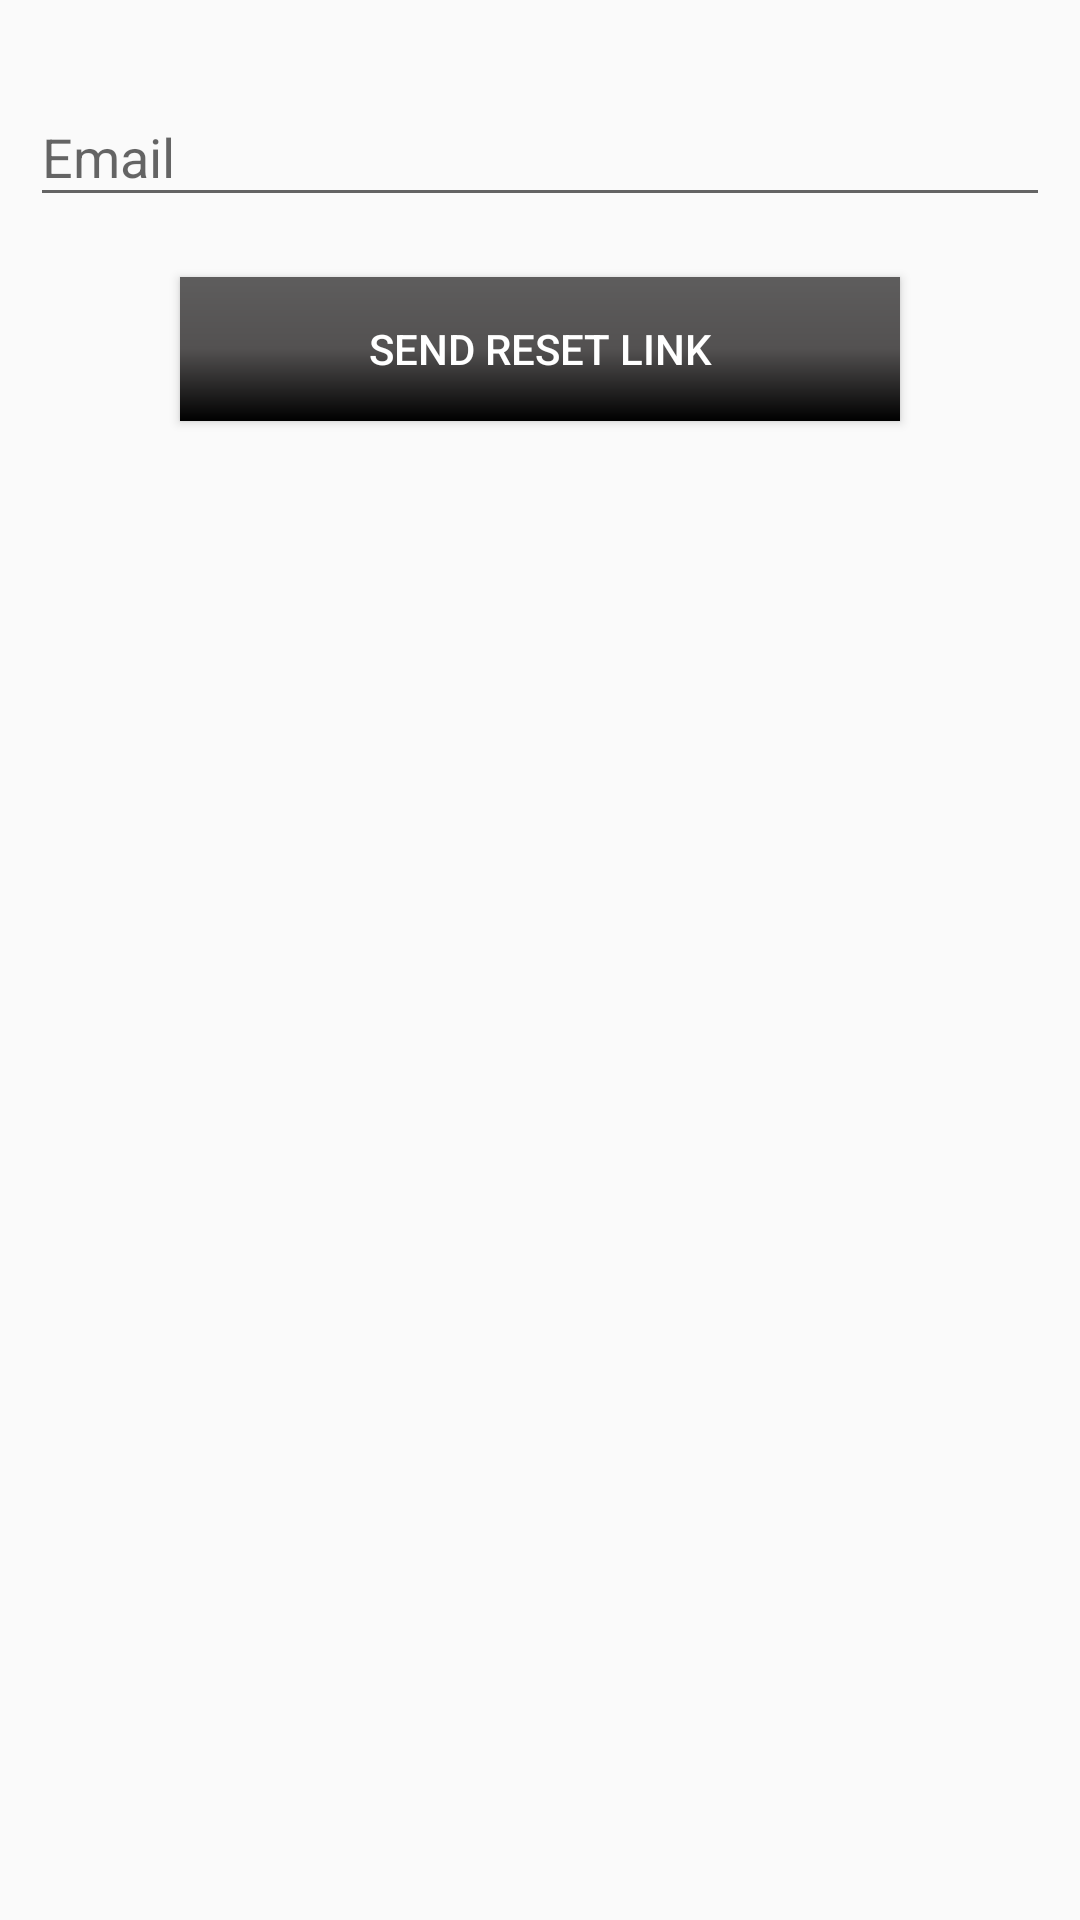

The Android layout XML behind this screen, and the referenced resources:
<!-- AndroidManifest.xml: application theme AppTheme -->
<!-- res/layout/activity_forgot.xml -->
<?xml version="1.0" encoding="utf-8"?>
<LinearLayout xmlns:android="http://schemas.android.com/apk/res/android"
    xmlns:app="http://schemas.android.com/apk/res-auto"
    xmlns:tools="http://schemas.android.com/tools"
    android:layout_width="match_parent"
    android:layout_height="match_parent"
    tools:context=".Forgot"
    android:orientation="vertical">

    <android.support.design.widget.TextInputLayout
        android:layout_width="match_parent"
        android:layout_height="wrap_content"
        android:layout_marginTop="20dp">

        <EditText
            android:id="@+id/sendmail"
            android:layout_width="match_parent"
            android:layout_height="wrap_content"
            android:hint="Email"
            android:layout_marginHorizontal="10dp"
            />

    </android.support.design.widget.TextInputLayout>

    <Button
        android:id="@+id/resetbutton"
        android:layout_width="match_parent"
        android:layout_height="wrap_content"
        android:text="send Reset link"
        android:layout_marginHorizontal="60dp"
        android:layout_marginTop="20dp"
        android:textColor="@color/white"
        android:background="@drawable/shape3"/>

</LinearLayout>
<!-- resources referenced by this layout -->
<resources>
  <color name="white">#ffffff</color>
  <!-- drawable shape3 (drawable) -->
  <?xml version="1.0" encoding="utf-8"?>
  <shape xmlns:android="http://schemas.android.com/apk/res/android">
  
  
      <gradient
          android:angle="90"
          android:startColor="@color/black"
          android:centerColor="@color/blacklow"
          android:endColor="@color/blackverylow"></gradient>
  </shape>
  <style name="AppTheme" parent="Theme.AppCompat.Light.NoActionBar">
          
          <item name="colorPrimary">@color/carrot</item>
          <item name="colorPrimaryDark">@color/carrotdark</item>
          <item name="colorAccent">@color/colorAccent</item>
          <item name="colorControlActivated">@color/carrot</item>
          <item name="colorControlHighlight">@color/carrot</item>
      </style>
  <color name="black">#000000</color>
  <color name="blacklow">#535151</color>
  <color name="blackverylow">#5e5d5d</color>
  <color name="carrot">#ed5f32</color>
  <color name="carrotdark">#ef3f07</color>
  <color name="colorAccent">#FF4081</color>
</resources>
